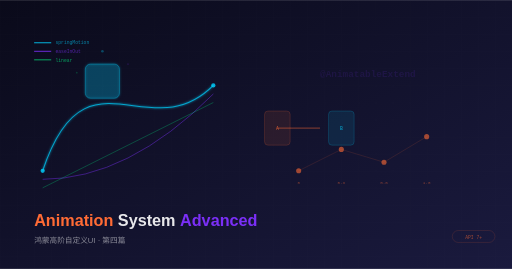
t = 0.00 s
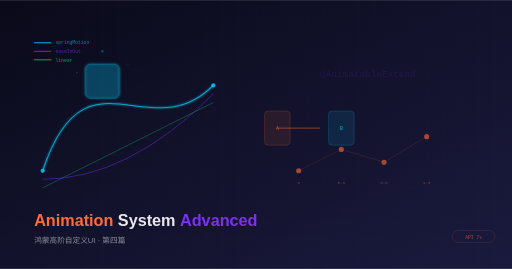
t = 0.75 s
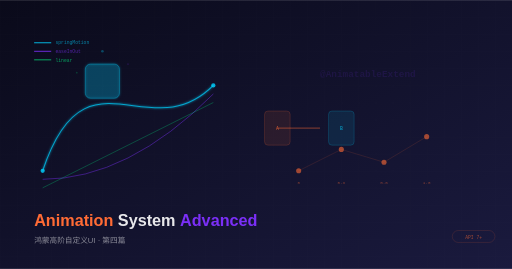
t = 1.50 s
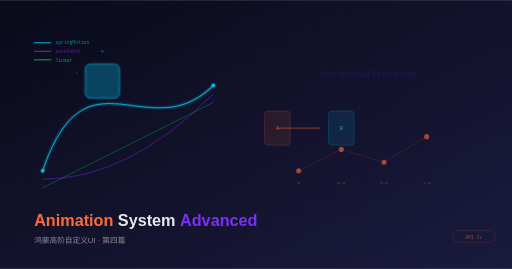
t = 2.25 s

The animated SVG that drew these frames (rendered in a browser with its animation timeline set to each time). Animation: 1 SMIL element (animateTransform=1); one cycle of 3.00 s, repeats indefinitely.

<svg xmlns="http://www.w3.org/2000/svg" viewBox="0 0 1200 630" width="1200" height="630">
  <defs>
    <linearGradient id="bgGrad" x1="0%" y1="0%" x2="100%" y2="100%">
      <stop offset="0%" style="stop-color:#0a0a1a;stop-opacity:1"/>
      <stop offset="100%" style="stop-color:#1a1a3e;stop-opacity:1"/>
    </linearGradient>
    <filter id="glow">
      <feGaussianBlur stdDeviation="3" result="coloredBlur"/>
      <feMerge><feMergeNode in="coloredBlur"/><feMergeNode in="SourceGraphic"/></feMerge>
    </filter>
    <pattern id="grid" width="40" height="40" patternUnits="userSpaceOnUse">
      <path d="M 40 0 L 0 0 0 40" fill="none" stroke="#ffffff" stroke-width="0.3" stroke-opacity="0.08"/>
    </pattern>
  </defs>
  <rect width="1200" height="630" fill="url(#bgGrad)"/>
  <rect width="1200" height="630" fill="url(#grid)"/>

  <!-- Animation curves visualization -->
  <!-- Spring curve -->
  <path d="M 100 400 C 200 100, 350 350, 500 200" fill="none" stroke="#00d2ff" stroke-width="2.5" stroke-opacity="0.7" filter="url(#glow)"/>
  <circle cx="100" cy="400" r="5" fill="#00d2ff" fill-opacity="0.8"/>
  <circle cx="500" cy="200" r="5" fill="#00d2ff" fill-opacity="0.8"/>

  <!-- Ease curve -->
  <path d="M 100 420 Q 300 420, 500 220" fill="none" stroke="#7b2ff7" stroke-width="2" stroke-opacity="0.5"/>
  
  <!-- Linear line -->
  <line x1="100" y1="440" x2="500" y2="240" stroke="#00ff88" stroke-width="1.5" stroke-opacity="0.4"/>

  <!-- Transition arrow -->
  <path d="M 650 300 L 750 300" stroke="#ff6b35" stroke-width="2" stroke-opacity="0.6" marker-end="url(#arrow)"/>
  <rect x="620" y="260" width="60" height="80" rx="8" fill="#ff6b35" fill-opacity="0.1" stroke="#ff6b35" stroke-width="1" stroke-opacity="0.4"/>
  <text x="650" y="305" text-anchor="middle" fill="#ff6b35" font-family="monospace" font-size="11" opacity="0.8">A</text>
  <rect x="770" y="260" width="60" height="80" rx="8" fill="#00d2ff" fill-opacity="0.1" stroke="#00d2ff" stroke-width="1" stroke-opacity="0.4"/>
  <text x="800" y="305" text-anchor="middle" fill="#00d2ff" font-family="monospace" font-size="11" opacity="0.8">B</text>

  <!-- Animated object -->
  <rect x="200" y="150" width="80" height="80" rx="12" fill="#00d2ff" fill-opacity="0.15" stroke="#00d2ff" stroke-width="1.5" stroke-opacity="0.5" filter="url(#glow)">
    <animateTransform attributeName="transform" type="rotate" from="0 240 190" to="360 240 190" dur="3s" repeatCount="indefinite"/>
  </rect>
  
  <!-- Orbit dots -->
  <circle cx="240" cy="120" r="3" fill="#00d2ff" fill-opacity="0.3"/>
  <circle cx="300" cy="150" r="2" fill="#7b2ff7" fill-opacity="0.2"/>
  <circle cx="180" cy="170" r="2" fill="#00ff88" fill-opacity="0.2"/>

  <!-- Keyframe points -->
  <circle cx="700" cy="400" r="6" fill="#ff6b35" fill-opacity="0.6"/>
  <circle cx="800" cy="350" r="6" fill="#ff6b35" fill-opacity="0.6"/>
  <circle cx="900" cy="380" r="6" fill="#ff6b35" fill-opacity="0.6"/>
  <circle cx="1000" cy="320" r="6" fill="#ff6b35" fill-opacity="0.6"/>
  <line x1="700" y1="400" x2="800" y2="350" stroke="#ff6b35" stroke-width="1" stroke-opacity="0.3"/>
  <line x1="800" y1="350" x2="900" y2="380" stroke="#ff6b35" stroke-width="1" stroke-opacity="0.3"/>
  <line x1="900" y1="380" x2="1000" y2="320" stroke="#ff6b35" stroke-width="1" stroke-opacity="0.3"/>
  <text x="700" y="430" text-anchor="middle" fill="#ff6b35" font-family="monospace" font-size="10" opacity="0.5">0</text>
  <text x="800" y="430" text-anchor="middle" fill="#ff6b35" font-family="monospace" font-size="10" opacity="0.5">0.3</text>
  <text x="900" y="430" text-anchor="middle" fill="#ff6b35" font-family="monospace" font-size="10" opacity="0.5">0.6</text>
  <text x="1000" y="430" text-anchor="middle" fill="#ff6b35" font-family="monospace" font-size="10" opacity="0.5">1.0</text>

  <!-- @AnimatableExtend -->
  <text x="750" y="180" font-family="monospace" font-size="22" fill="#7b2ff7" fill-opacity="0.12" font-weight="bold">@AnimatableExtend</text>

  <!-- Title -->
  <text x="80" y="530" fill="#ffffff" font-family="sans-serif" font-size="38" font-weight="700">
    <tspan fill="#ff6b35">Animation</tspan>
    <tspan fill="#ffffff" fill-opacity="0.9"> System </tspan>
    <tspan fill="#7b2ff7">Advanced</tspan>
  </text>
  <text x="80" y="570" fill="#ffffff" font-family="sans-serif" font-size="18" fill-opacity="0.5">鸿蒙高阶自定义UI · 第四篇</text>

  <!-- Curves legend -->
  <line x1="80" y1="100" x2="120" y2="100" stroke="#00d2ff" stroke-width="2"/>
  <text x="130" y="104" fill="#00d2ff" font-family="monospace" font-size="11" opacity="0.6">springMotion</text>
  <line x1="80" y1="120" x2="120" y2="120" stroke="#7b2ff7" stroke-width="2"/>
  <text x="130" y="124" fill="#7b2ff7" font-family="monospace" font-size="11" opacity="0.6">easeInOut</text>
  <line x1="80" y1="140" x2="120" y2="140" stroke="#00ff88" stroke-width="1.5"/>
  <text x="130" y="144" fill="#00ff88" font-family="monospace" font-size="11" opacity="0.6">linear</text>

  <!-- API badge -->
  <rect x="1060" y="540" width="100" height="28" rx="14" fill="none" stroke="#ff6b35" stroke-width="1" stroke-opacity="0.3"/>
  <text x="1110" y="559" text-anchor="middle" fill="#ff6b35" font-family="monospace" font-size="11" opacity="0.6">API 7+</text>
</svg>
